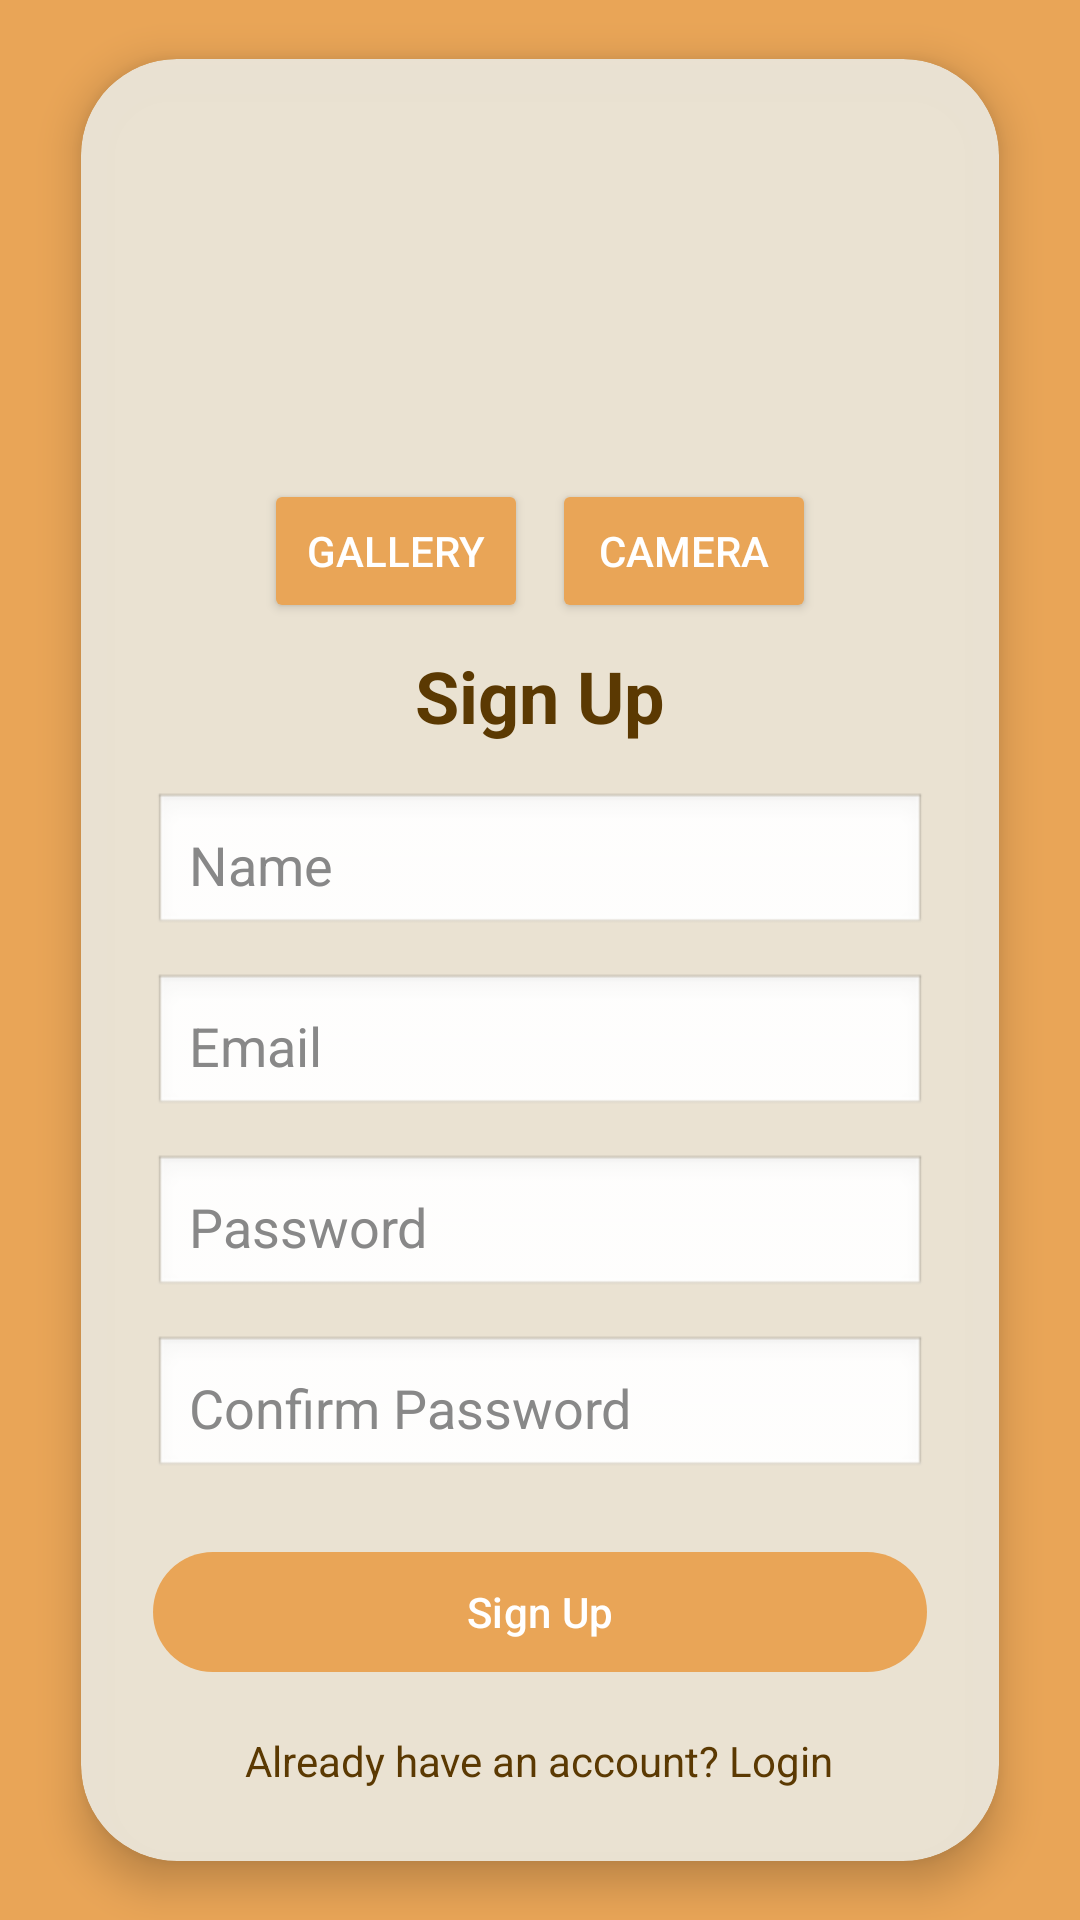

Android layout source for this screen:
<!-- AndroidManifest.xml: application theme Theme.KhauGali -->
<!-- res/layout/activity_sign_up_acitivity.xml -->
<?xml version="1.0" encoding="utf-8"?>
<androidx.constraintlayout.widget.ConstraintLayout
    xmlns:android="http://schemas.android.com/apk/res/android"
    xmlns:app="http://schemas.android.com/apk/res-auto"
    android:layout_width="match_parent"
    android:layout_height="match_parent"
    android:background="#E9A557">

    <androidx.cardview.widget.CardView
        android:id="@+id/signupCard"
        android:layout_width="0dp"
        android:layout_height="wrap_content"
        android:layout_marginTop="32dp"
        android:layout_marginBottom="32dp"
        android:backgroundTint="#F6EBE5D7"
        app:cardCornerRadius="32dp"
        app:cardElevation="8dp"
        app:layout_constraintTop_toTopOf="parent"
        app:layout_constraintBottom_toBottomOf="parent"
        app:layout_constraintStart_toStartOf="parent"
        app:layout_constraintEnd_toEndOf="parent"
        app:layout_constraintWidth_percent="0.85">

        <LinearLayout
            android:layout_width="match_parent"
            android:layout_height="wrap_content"
            android:orientation="vertical"
            android:padding="24dp">

            <ImageView
                android:id="@+id/profileImageView"
                android:layout_width="100dp"
                android:layout_height="100dp"
                android:layout_gravity="center_horizontal"
                android:layout_marginBottom="16dp"
                android:src="@drawable/account"
                android:scaleType="centerCrop" />

            
            <LinearLayout
                android:layout_width="match_parent"
                android:layout_height="wrap_content"
                android:orientation="horizontal"
                android:gravity="center"
                android:layout_marginBottom="8dp">

                <Button
                    android:id="@+id/pickGalleryButton"
                    android:layout_width="wrap_content"
                    android:layout_height="wrap_content"
                    android:text="Gallery"
                    android:layout_marginEnd="8dp"
                    android:textColor="#FFFFFF"
                    app:backgroundTint="#E9A557"/>

                <Button
                    android:id="@+id/takePhotoButton"
                    android:layout_width="wrap_content"
                    android:layout_height="wrap_content"
                    android:text="Camera"
                    android:textColor="#FFFFFF"
                    app:backgroundTint="#E9A557"/>
            </LinearLayout>

            <TextView
                android:id="@+id/signupTitle"
                android:layout_width="wrap_content"
                android:layout_height="wrap_content"
                android:text="Sign Up"
                android:textSize="24sp"
                android:textStyle="bold"
                android:textColor="#5B3902"
                android:layout_gravity="center_horizontal" />

            <EditText
                android:id="@+id/nameEditText"
                android:layout_width="match_parent"
                android:layout_height="wrap_content"
                android:layout_marginTop="16dp"
                android:hint="Name"
                android:inputType="textPersonName"
                android:padding="12dp"
                android:background="@android:drawable/edit_text"
                android:textColor="#000000"
                android:textColorHint="#888888" />

            <EditText
                android:id="@+id/emailEditText"
                android:layout_width="match_parent"
                android:layout_height="wrap_content"
                android:layout_marginTop="12dp"
                android:hint="Email"
                android:inputType="textEmailAddress"
                android:padding="12dp"
                android:background="@android:drawable/edit_text"
                android:textColor="#000000"
                android:textColorHint="#888888" />

            <EditText
                android:id="@+id/signupPasswordEditText"
                android:layout_width="match_parent"
                android:layout_height="wrap_content"
                android:layout_marginTop="12dp"
                android:hint="Password"
                android:inputType="textPassword"
                android:padding="12dp"
                android:drawableEnd="@drawable/ic_eye_off"
                android:drawablePadding="8dp"
                android:background="@android:drawable/edit_text"
                android:textColor="#000000"
                android:textColorHint="#888888" />

            <EditText
                android:id="@+id/confirmPasswordEditText"
                android:layout_width="match_parent"
                android:layout_height="wrap_content"
                android:layout_marginTop="12dp"
                android:hint="Confirm Password"
                android:inputType="textPassword"
                android:padding="12dp"
                android:drawableEnd="@drawable/ic_eye_off"
                android:drawablePadding="8dp"
                android:background="@android:drawable/edit_text"
                android:textColor="#000000"
                android:textColorHint="#888888" />

            <com.google.android.material.button.MaterialButton
                android:id="@+id/signupButton"
                android:layout_width="match_parent"
                android:layout_height="wrap_content"
                android:layout_marginTop="20dp"
                android:text="Sign Up"
                android:textColor="#FFFFFF"
                app:backgroundTint="#E9A557" />

            <TextView
                android:id="@+id/loginText"
                android:layout_width="wrap_content"
                android:layout_height="wrap_content"
                android:layout_marginTop="16dp"
                android:text="Already have an account? Login"
                android:textColor="#5B3902"
                android:textSize="14sp"
                android:layout_gravity="center_horizontal" />

        </LinearLayout>

    </androidx.cardview.widget.CardView>

</androidx.constraintlayout.widget.ConstraintLayout>
<!-- resources referenced by this layout -->
<resources>
  <style name="Theme.KhauGali" parent="Base.Theme.KhauGali" />
  <style name="Base.Theme.KhauGali" parent="Theme.Material3.DayNight.NoActionBar">
          
          
      </style>
</resources>
